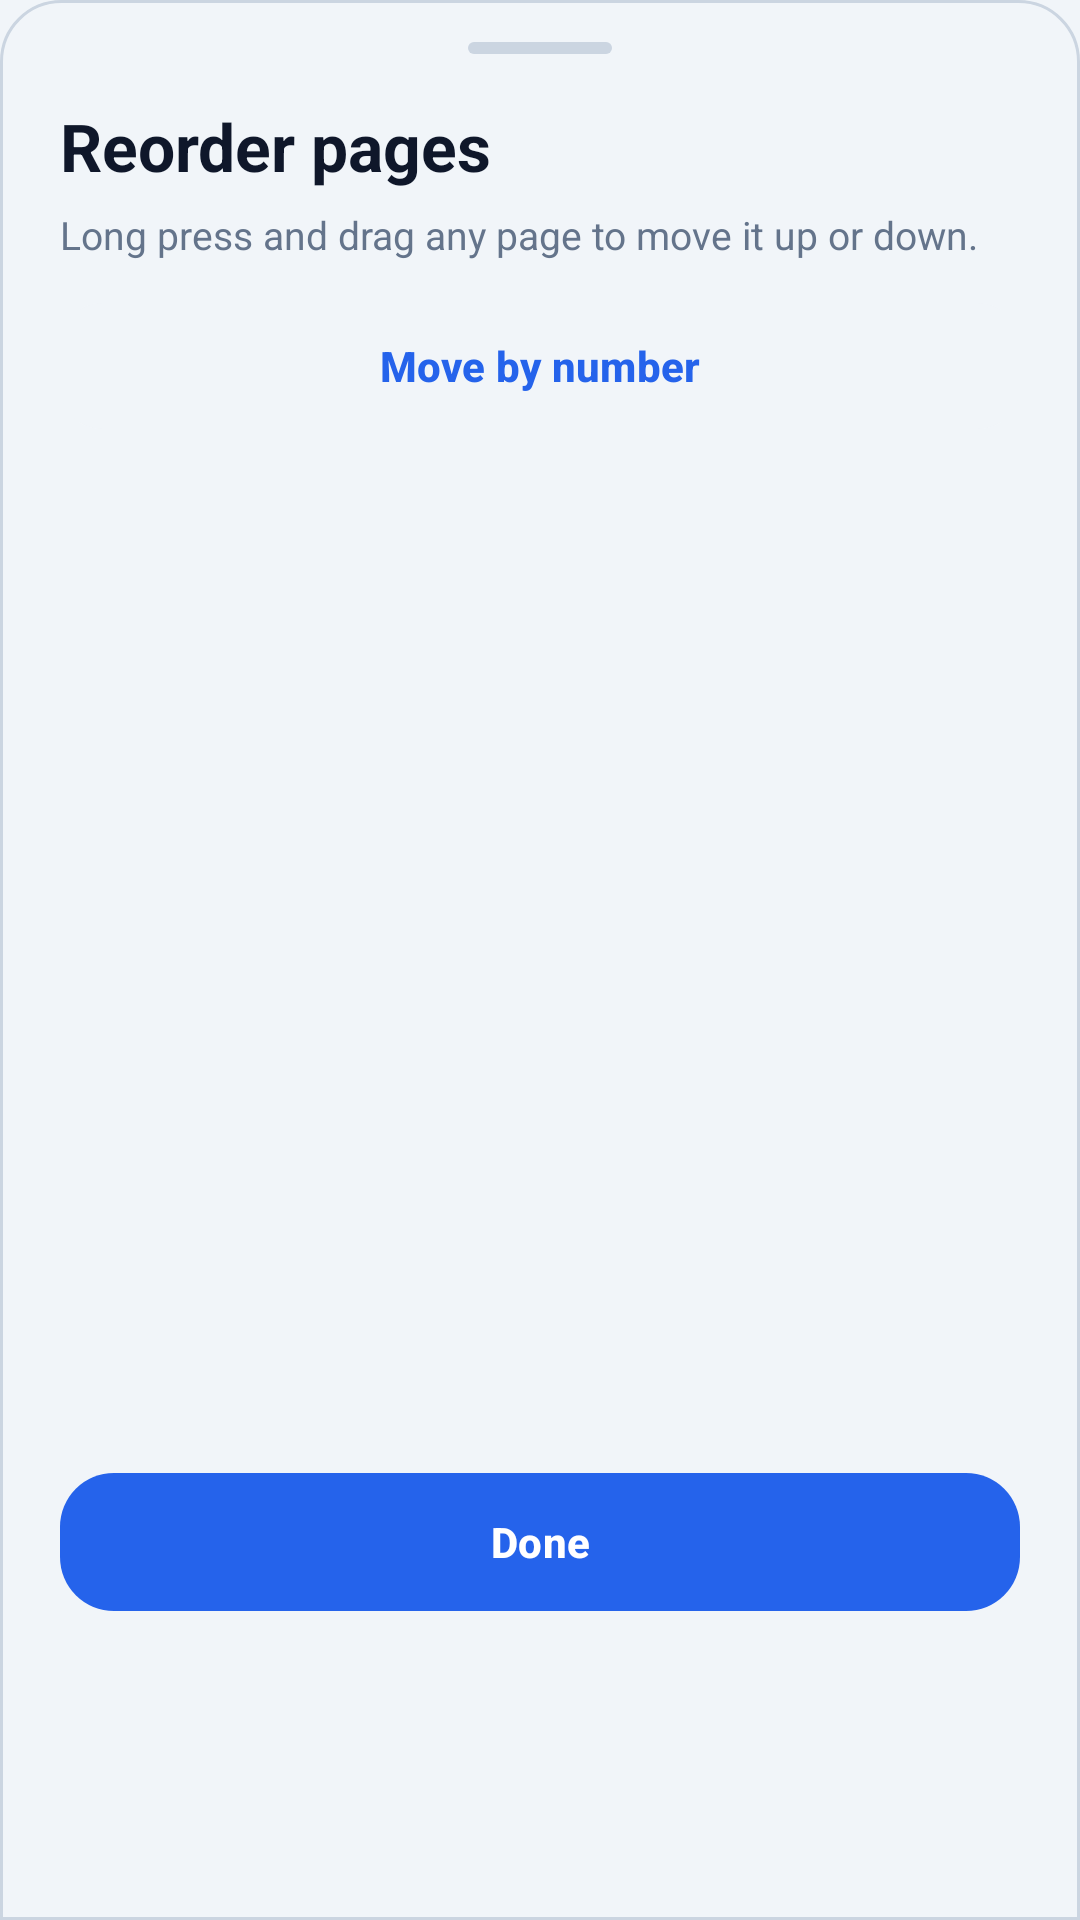

Produce the Android XML layout that renders to this screen, including the resource entries it uses.
<!-- AndroidManifest.xml: application theme Theme.PDFZipExporter -->
<!-- res/layout/sheet_reorder_pages.xml -->
<?xml version="1.0" encoding="utf-8"?>
<LinearLayout xmlns:android="http://schemas.android.com/apk/res/android"
    xmlns:app="http://schemas.android.com/apk/res-auto"
    android:layout_width="match_parent"
    android:layout_height="wrap_content"
    android:background="@drawable/bg_reader_controls"
    android:orientation="vertical"
    android:paddingStart="20dp"
    android:paddingTop="14dp"
    android:paddingEnd="20dp"
    android:paddingBottom="26dp">

    <View
        android:layout_width="48dp"
        android:layout_height="4dp"
        android:layout_gravity="center_horizontal"
        android:background="@drawable/bg_sheet_handle" />

    <TextView
        android:layout_width="match_parent"
        android:layout_height="wrap_content"
        android:layout_marginTop="16dp"
        android:text="@string/visual_edit_reorder_title"
        android:textColor="@color/title_text"
        android:textSize="22sp"
        android:textStyle="bold" />

    <TextView
        android:layout_width="match_parent"
        android:layout_height="wrap_content"
        android:layout_marginTop="6dp"
        android:text="@string/visual_edit_reorder_subtitle"
        android:textColor="@color/body_text"
        android:textSize="13sp" />

    <com.google.android.material.button.MaterialButton
        android:id="@+id/reorderPagesQuickMoveButton"
        style="@style/Widget.PDFZipExporter.Button.Secondary"
        android:layout_width="match_parent"
        android:layout_height="42dp"
        android:layout_marginTop="14dp"
        android:text="@string/visual_edit_reorder_quick_move" />

    <androidx.recyclerview.widget.RecyclerView
        android:id="@+id/reorderPagesRecyclerView"
        android:layout_width="match_parent"
        android:layout_height="320dp"
        android:layout_marginTop="14dp"
        android:clipToPadding="false"
        android:paddingBottom="6dp"
        android:scrollbars="vertical" />

    <com.google.android.material.button.MaterialButton
        android:id="@+id/reorderPagesDoneButton"
        style="@style/Widget.PDFZipExporter.Button.Primary"
        android:layout_width="match_parent"
        android:layout_height="46dp"
        android:layout_marginTop="14dp"
        android:text="@string/visual_edit_reorder_done" />
</LinearLayout>
<!-- resources referenced by this layout -->
<resources>
  <color name="body_text">#64748B</color>
  <color name="title_text">#0F172A</color>
  <!-- drawable bg_reader_controls (drawable) -->
  <?xml version="1.0" encoding="utf-8"?>
  <shape xmlns:android="http://schemas.android.com/apk/res/android"
      android:shape="rectangle">
      <corners
          android:topLeftRadius="20dp"
          android:topRightRadius="20dp" />
      <solid android:color="@color/background_start" />
      <stroke
          android:width="1dp"
          android:color="@color/card_stroke" />
  </shape>
  <!-- drawable bg_sheet_handle (drawable) -->
  <?xml version="1.0" encoding="utf-8"?>
  <shape xmlns:android="http://schemas.android.com/apk/res/android"
      android:shape="rectangle">
      <solid android:color="@color/card_stroke" />
      <corners android:radius="999dp" />
  </shape>
  <string name="visual_edit_reorder_done">Done</string>
  <string name="visual_edit_reorder_quick_move">Move by number</string>
  <string name="visual_edit_reorder_subtitle">Long press and drag any page to move it up or down.</string>
  <string name="visual_edit_reorder_title">Reorder pages</string>
  <style name="Widget.PDFZipExporter.Button.Primary" parent="Widget.Material3.Button">
          <item name="backgroundTint">@color/progress_color</item>
          <item name="cornerRadius">18dp</item>
          <item name="android:textColor">@android:color/white</item>
          <item name="iconTint">@android:color/white</item>
          <item name="android:textStyle">bold</item>
          <item name="elevation">0dp</item>
          <item name="android:minHeight">48dp</item>
          <item name="android:insetTop">0dp</item>
          <item name="android:insetBottom">0dp</item>
      </style>
  <style name="Widget.PDFZipExporter.Button.Secondary" parent="Widget.Material3.Button.TonalButton">
          <item name="backgroundTint">@color/button_secondary_bg</item>
          <item name="cornerRadius">14dp</item>
          <item name="android:textColor">@color/button_secondary_text</item>
          <item name="iconTint">@color/button_secondary_text</item>
          <item name="android:textStyle">bold</item>
          <item name="elevation">0dp</item>
          <item name="android:minHeight">44dp</item>
          <item name="android:insetTop">0dp</item>
          <item name="android:insetBottom">0dp</item>
      </style>
  <style name="Theme.PDFZipExporter" parent="Base.Theme.PDFZipExporter" />
  <color name="background_start">#F1F5F9</color>
  <color name="card_stroke">#CBD5E1</color>
  <color name="progress_color">#2563EB</color>
  <color name="button_secondary_bg">#F1F5F9</color>
  <color name="button_secondary_text">#2563EB</color>
  <style name="Base.Theme.PDFZipExporter" parent="Theme.Material3.DayNight.NoActionBar">
          <item name="android:statusBarColor">@android:color/transparent</item>
          <item name="android:navigationBarColor">@android:color/transparent</item>
          <item name="android:windowLightStatusBar">true</item>
          <item name="android:windowBackground">@drawable/bg_main</item>
          <item name="colorPrimary">@color/progress_color</item>
          <item name="colorOnPrimary">@android:color/white</item>
          <item name="colorSecondary">@color/button_secondary_text</item>
          <item name="colorSurface">@color/card_surface</item>
      </style>
  <!-- drawable bg_main (drawable) -->
  <?xml version="1.0" encoding="utf-8"?>
  <shape xmlns:android="http://schemas.android.com/apk/res/android"
      android:shape="rectangle">
      <solid android:color="@color/background_start" />
  </shape>
  <color name="card_surface">#FFFFFF</color>
</resources>
